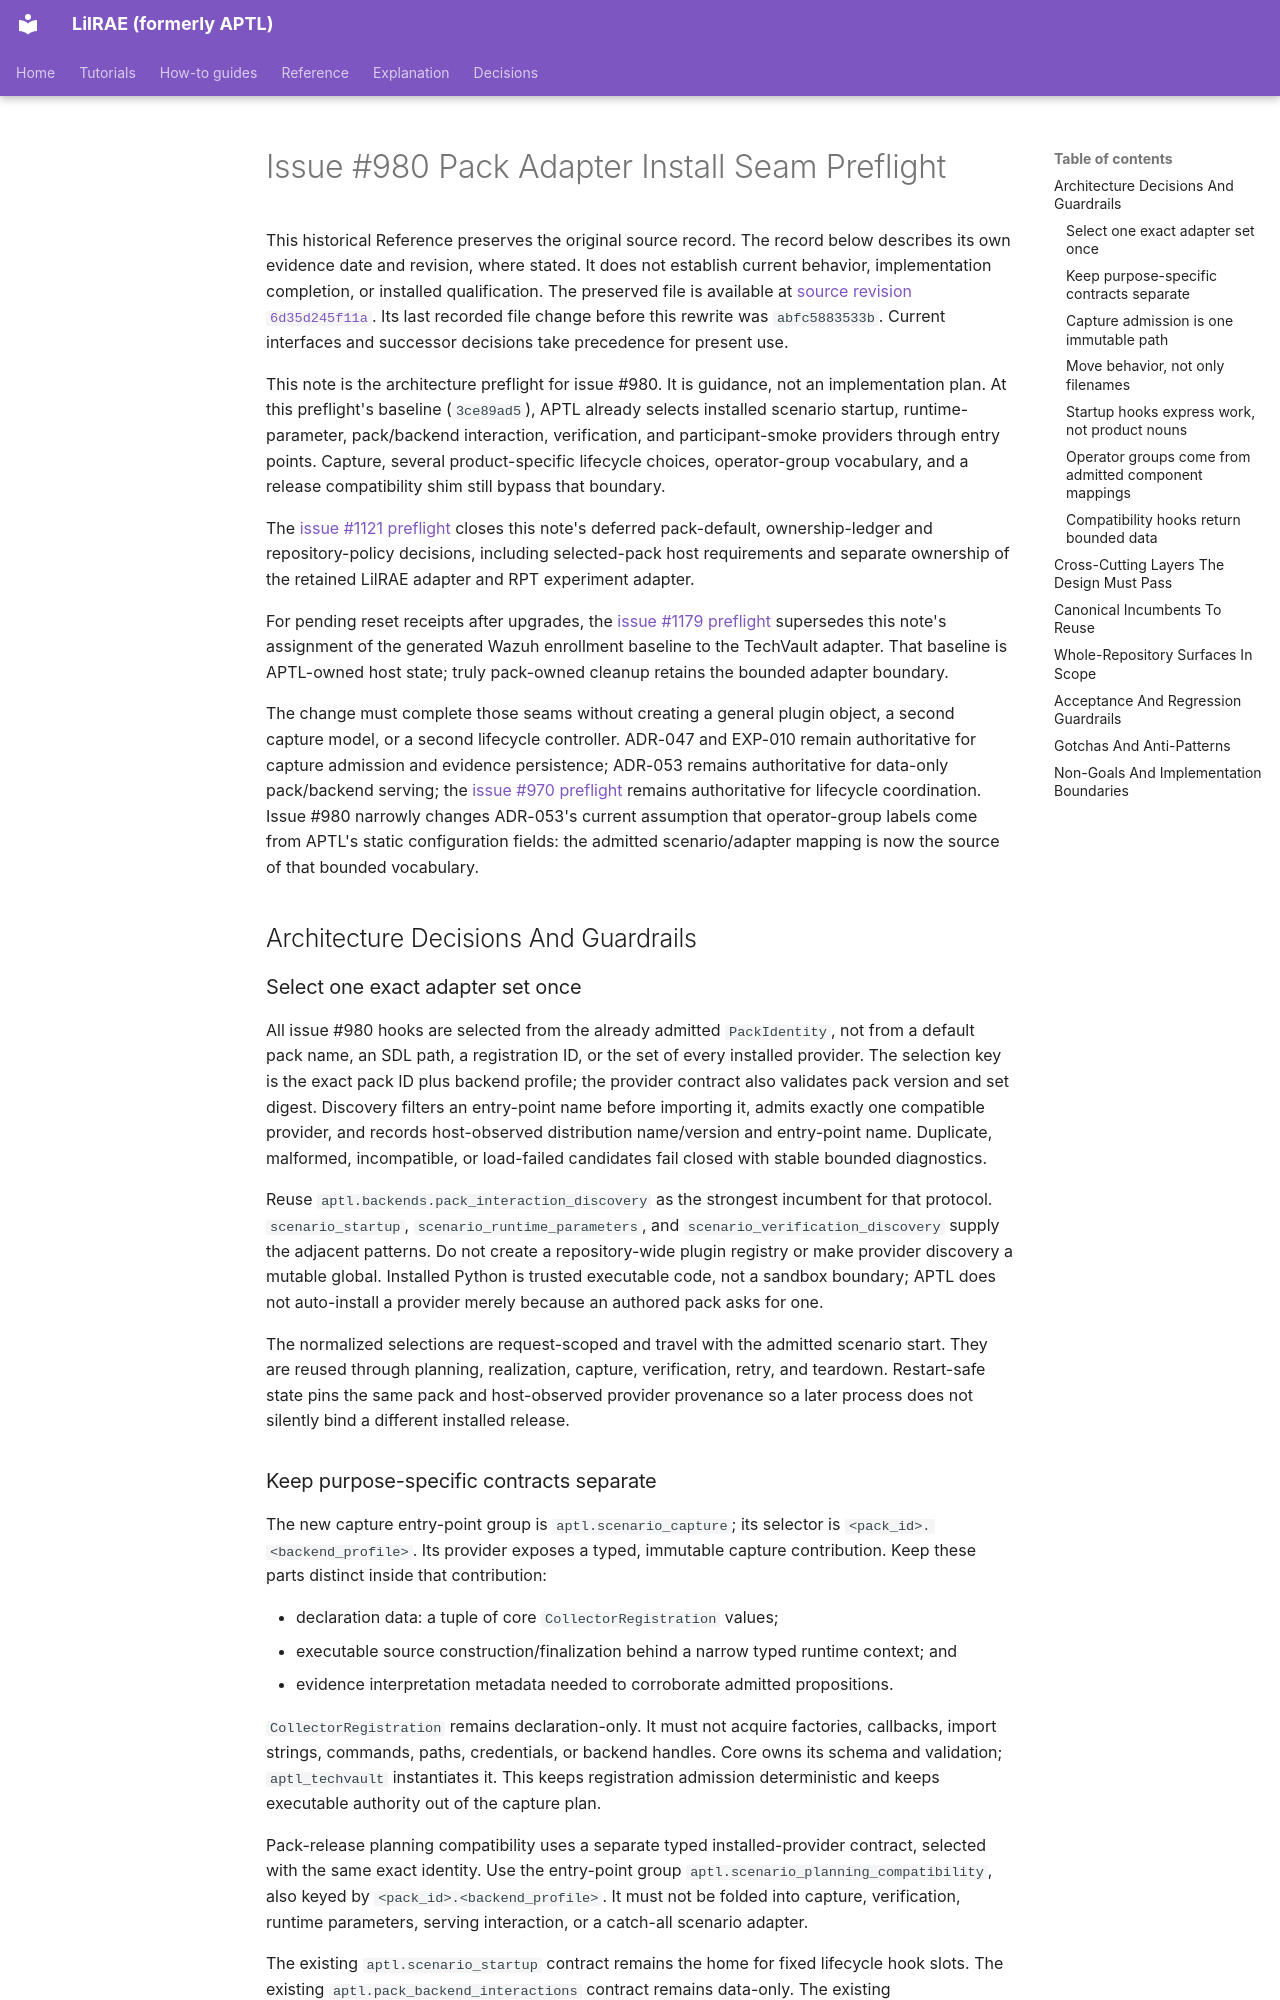

repository: OpenRAE/lilrae · page: architecture/issue-980-pack-adapter-install-seam-preflight/index.html · generator: mkdocs

# Issue #980 Pack Adapter Install Seam Preflight

This historical Reference preserves the original source record.
The record below describes its own evidence date and revision, where stated.
It does not establish current behavior, implementation completion, or installed qualification.
The preserved file is available at [source revision `6d35d245f11a`](https://github.com/OpenRAE/lilrae/blob/6d35d245f11a7fffcaac1645cd25ccfafbad4599/docs/architecture/issue-980-pack-adapter-install-seam-preflight.md).
Its last recorded file change before this rewrite was `abfc5883533b`.
Current interfaces and successor decisions take precedence for present use.


This note is the architecture preflight for issue #980. It is guidance, not an
implementation plan. At this preflight's baseline (`3ce89ad5`), APTL already
selects installed scenario startup, runtime-parameter, pack/backend interaction,
verification, and participant-smoke providers through entry points. Capture,
several product-specific lifecycle choices, operator-group vocabulary, and a
release compatibility shim still bypass that boundary.

The [issue #1121 preflight](issue-1121-pack-boundary-preflight.md) closes this
note's deferred pack-default, ownership-ledger and repository-policy decisions,
including selected-pack host requirements and separate ownership of the
retained LilRAE adapter and RPT experiment adapter.

For pending reset receipts after upgrades, the [issue #1179 preflight](issue-1179-pending-lab-cleanup-preflight.md)
supersedes this note's assignment of the generated Wazuh enrollment baseline
to the TechVault adapter. That baseline is APTL-owned host state; truly
pack-owned cleanup retains the bounded adapter boundary.

The change must complete those seams without creating a general plugin object,
a second capture model, or a second lifecycle controller. ADR-047 and EXP-010
remain authoritative for capture admission and evidence persistence; ADR-053
remains authoritative for data-only pack/backend serving; the
[issue #970 preflight](issue-970-generic-lab-lifecycle-preflight.md) remains
authoritative for lifecycle coordination. Issue #980 narrowly changes
ADR-053's current assumption that operator-group labels come from APTL's static
configuration fields: the admitted scenario/adapter mapping is now the source
of that bounded vocabulary.

## Architecture Decisions And Guardrails

### Select one exact adapter set once

All issue #980 hooks are selected from the already admitted `PackIdentity`, not
from a default pack name, an SDL path, a registration ID, or the set of every
installed provider. The selection key is the exact pack ID plus backend profile;
the provider contract also validates pack version and set digest. Discovery
filters an entry-point name before importing it, admits exactly one compatible
provider, and records host-observed distribution name/version and entry-point
name. Duplicate, malformed, incompatible, or load-failed candidates fail closed
with stable bounded diagnostics.

Reuse `aptl.backends.pack_interaction_discovery` as the strongest incumbent for
that protocol. `scenario_startup`, `scenario_runtime_parameters`, and
`scenario_verification_discovery` supply the adjacent patterns. Do not create a
repository-wide plugin registry or make provider discovery a mutable global.
Installed Python is trusted executable code, not a sandbox boundary; APTL does
not auto-install a provider merely because an authored pack asks for one.

The normalized selections are request-scoped and travel with the admitted
scenario start. They are reused through planning, realization, capture,
verification, retry, and teardown. Restart-safe state pins the same pack and
host-observed provider provenance so a later process does not silently bind a
different installed release.
